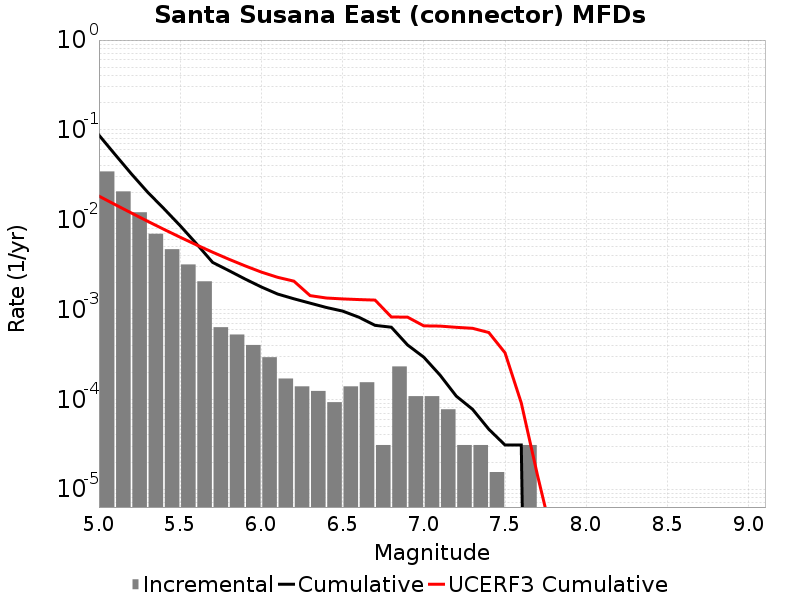

Source data for this figure (header and first rows):
Magnitude, Incremental Rate, Cumulative Rate, UCERF3 Cumulative Rate
5.05, 0.03444, 0.08741, 0.01829
5.15, 0.02065, 0.05297, 0.01471
5.25, 0.01209, 0.03232, 0.01186
5.35, 0.006966, 0.02023, 0.0096
5.45, 0.00469, 0.01327, 0.007803
5.55, 0.003173, 0.008576, 0.006376
5.65, 0.002059, 0.005402, 0.005243
5.75, 6.346677E-4, 0.003344, 0.004342
5.85, 5.2630977E-4, 0.002709, 0.003627
5.95, 4.024722E-4, 0.002183, 0.003059
6.05, 2.941143E-4, 0.00178, 0.002608
6.15, 1.702767E-4, 0.001486, 0.002282
6.25, 1.393173E-4, 0.001316, 0.002068
6.35, 1.238376E-4, 0.001176, 0.001427
6.45, 9.28782E-5, 0.001053, 0.001342
6.55, 1.393173E-4, 9.597414E-4, 0.001311
6.65, 1.54797E-4, 8.204241E-4, 0.001289
6.75, 3.09594E-5, 6.6562707E-4, 0.001272
6.85, 2.321955E-4, 6.346677E-4, 8.253579E-4
6.95, 1.083579E-4, 4.024722E-4, 8.2134095E-4
7.05, 1.083579E-4, 2.941143E-4, 6.569612E-4
7.15, 7.73985E-5, 1.857564E-4, 6.531403E-4
7.25, 3.09594E-5, 1.083579E-4, 6.328516E-4
7.35, 3.09594E-5, 7.73985E-5, 6.1715476E-4
7.45, 1.54797E-5, 4.64391E-5, 5.539793E-4
7.55, 0.0, 3.09594E-5, 3.291176E-4
7.65, 3.09594E-5, 3.09594E-5, 9.102562E-5
7.75, 0.0, 0.0, 1.4207734E-5
7.85, 0.0, 0.0, 2.5100871E-6
7.95, 0.0, 0.0, 9.7594445E-8
8.05, 0.0, 0.0, 0.0
8.15, 0.0, 0.0, 0.0
8.25, 0.0, 0.0, 0.0
8.35, 0.0, 0.0, 0.0
8.45, 0.0, 0.0, 0.0
8.55, 0.0, 0.0, 0.0
8.65, 0.0, 0.0, 0.0
8.75, 0.0, 0.0, 0.0
8.85, 0.0, 0.0, 0.0
8.95, 0.0, 0.0, 0.0
9.05, 0.0, 0.0, 0.0
